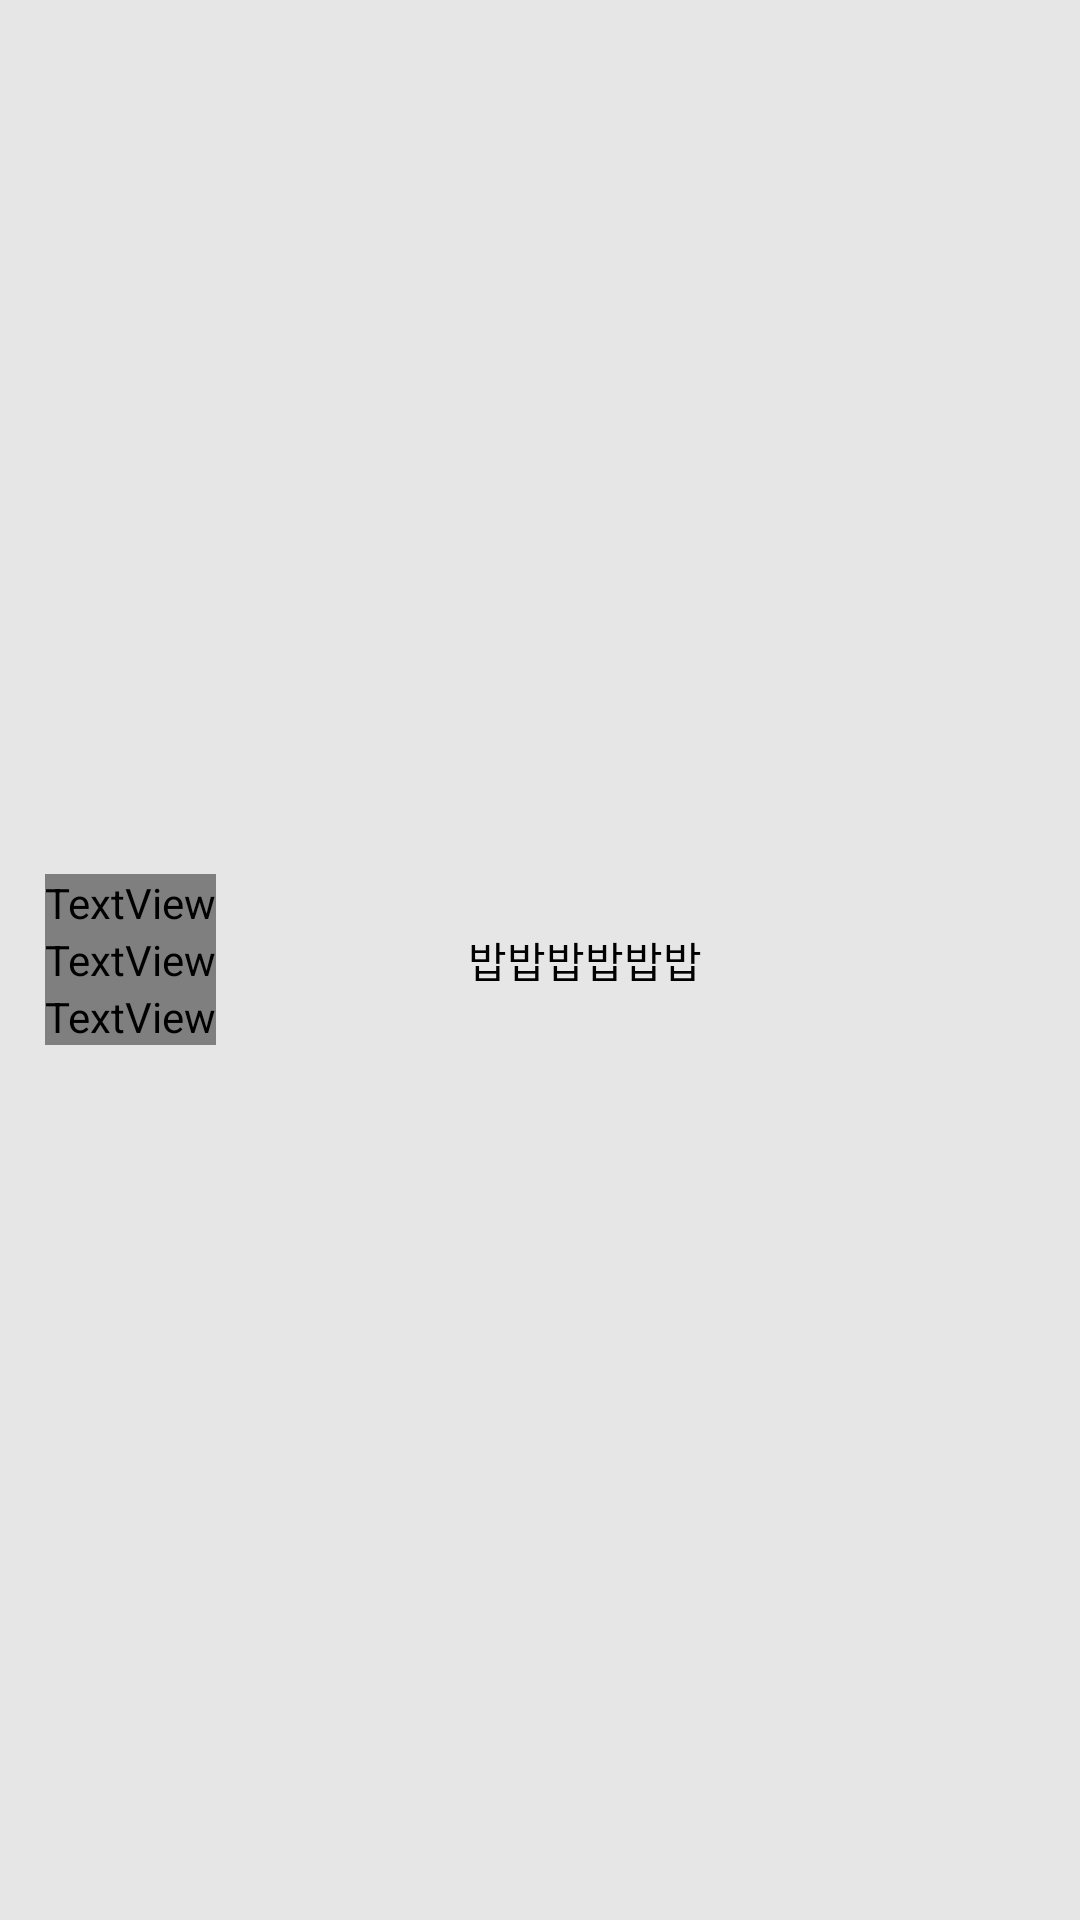

This screen was rendered from an Android layout file. Write that file and the resources it references.
<!-- AndroidManifest.xml: application theme NoTitle -->
<!-- res/layout/meal_widget.xml -->
<RelativeLayout xmlns:android="http://schemas.android.com/apk/res/android"
    android:layout_width="match_parent"
    android:layout_height="match_parent"
    android:background="#e6e6e6"
    android:orientation="vertical"
    android:padding="10dp">

    <LinearLayout
        android:layout_width="wrap_content"
        android:layout_height="match_parent"
        android:layout_marginLeft="5dp"
        android:gravity="center"
        android:orientation="vertical">

        <TextView
            android:id="@+id/meal_widget_morning"
            android:layout_width="wrap_content"
            android:layout_height="wrap_content"
            android:text="아침"
            android:textColor="@color/colorMealBlack"
            android:textSize="22dp" />

        <TextView
            android:id="@+id/meal_widget_brunch"
            android:layout_width="wrap_content"
            android:layout_height="wrap_content"
            android:text="점심"
            android:textColor="@color/colorMealWhite"
            android:textSize="22dp" />

        <TextView
            android:id="@+id/meal_widget_dinner"
            android:layout_width="wrap_content"
            android:layout_height="wrap_content"
            android:text="저녁"
            android:textColor="@color/colorMealWhite"
            android:textSize="22dp" />
    </LinearLayout>

    <LinearLayout
        android:layout_width="match_parent"
        android:layout_height="match_parent"
        android:layout_marginLeft="30dp"
        android:gravity="center">

        <LinearLayout
            android:layout_width="wrap_content"
            android:layout_height="match_parent"
            android:gravity="center"
            android:orientation="horizontal">

            <TextView
                android:id="@+id/meal_widget_1"
                android:layout_width="wrap_content"
                android:layout_height="wrap_content"
                android:text="밥"
                android:textColor="@android:color/black" />

            <TextView
                android:id="@+id/meal_widget_2"
                android:layout_width="wrap_content"
                android:layout_height="wrap_content"
                android:text="밥"
                android:textColor="@android:color/black" />

            <TextView
                android:id="@+id/meal_widget_3"
                android:layout_width="wrap_content"
                android:layout_height="wrap_content"
                android:text="밥"
                android:textColor="@android:color/black" />

            <TextView
                android:id="@+id/meal_widget_4"
                android:layout_width="wrap_content"
                android:layout_height="wrap_content"
                android:text="밥"
                android:textColor="@android:color/black" />

            <TextView
                android:id="@+id/meal_widget_5"
                android:layout_width="wrap_content"
                android:layout_height="wrap_content"
                android:text="밥"
                android:textColor="@android:color/black" />

            <TextView
                android:id="@+id/meal_widget_6"
                android:layout_width="wrap_content"
                android:layout_height="wrap_content"
                android:text="밥"
                android:textColor="@android:color/black" />
        </LinearLayout>
    </LinearLayout>
</RelativeLayout>
<!-- resources referenced by this layout -->
<resources>
  <style name="NoTitle" parent="Theme.AppCompat.NoActionBar">
          <item name="android:windowNoTitle">true</item>
          <item name="colorPrimary">@color/colorPrimaryDark</item>
          <item name="colorPrimaryDark">@color/colorPrimaryDark</item>
          <item name="colorAccent">@color/colorText</item>
      </style>
  <color name="colorPrimaryDark">#2196f3</color>
  <color name="colorText">#64b5f6</color>
</resources>
